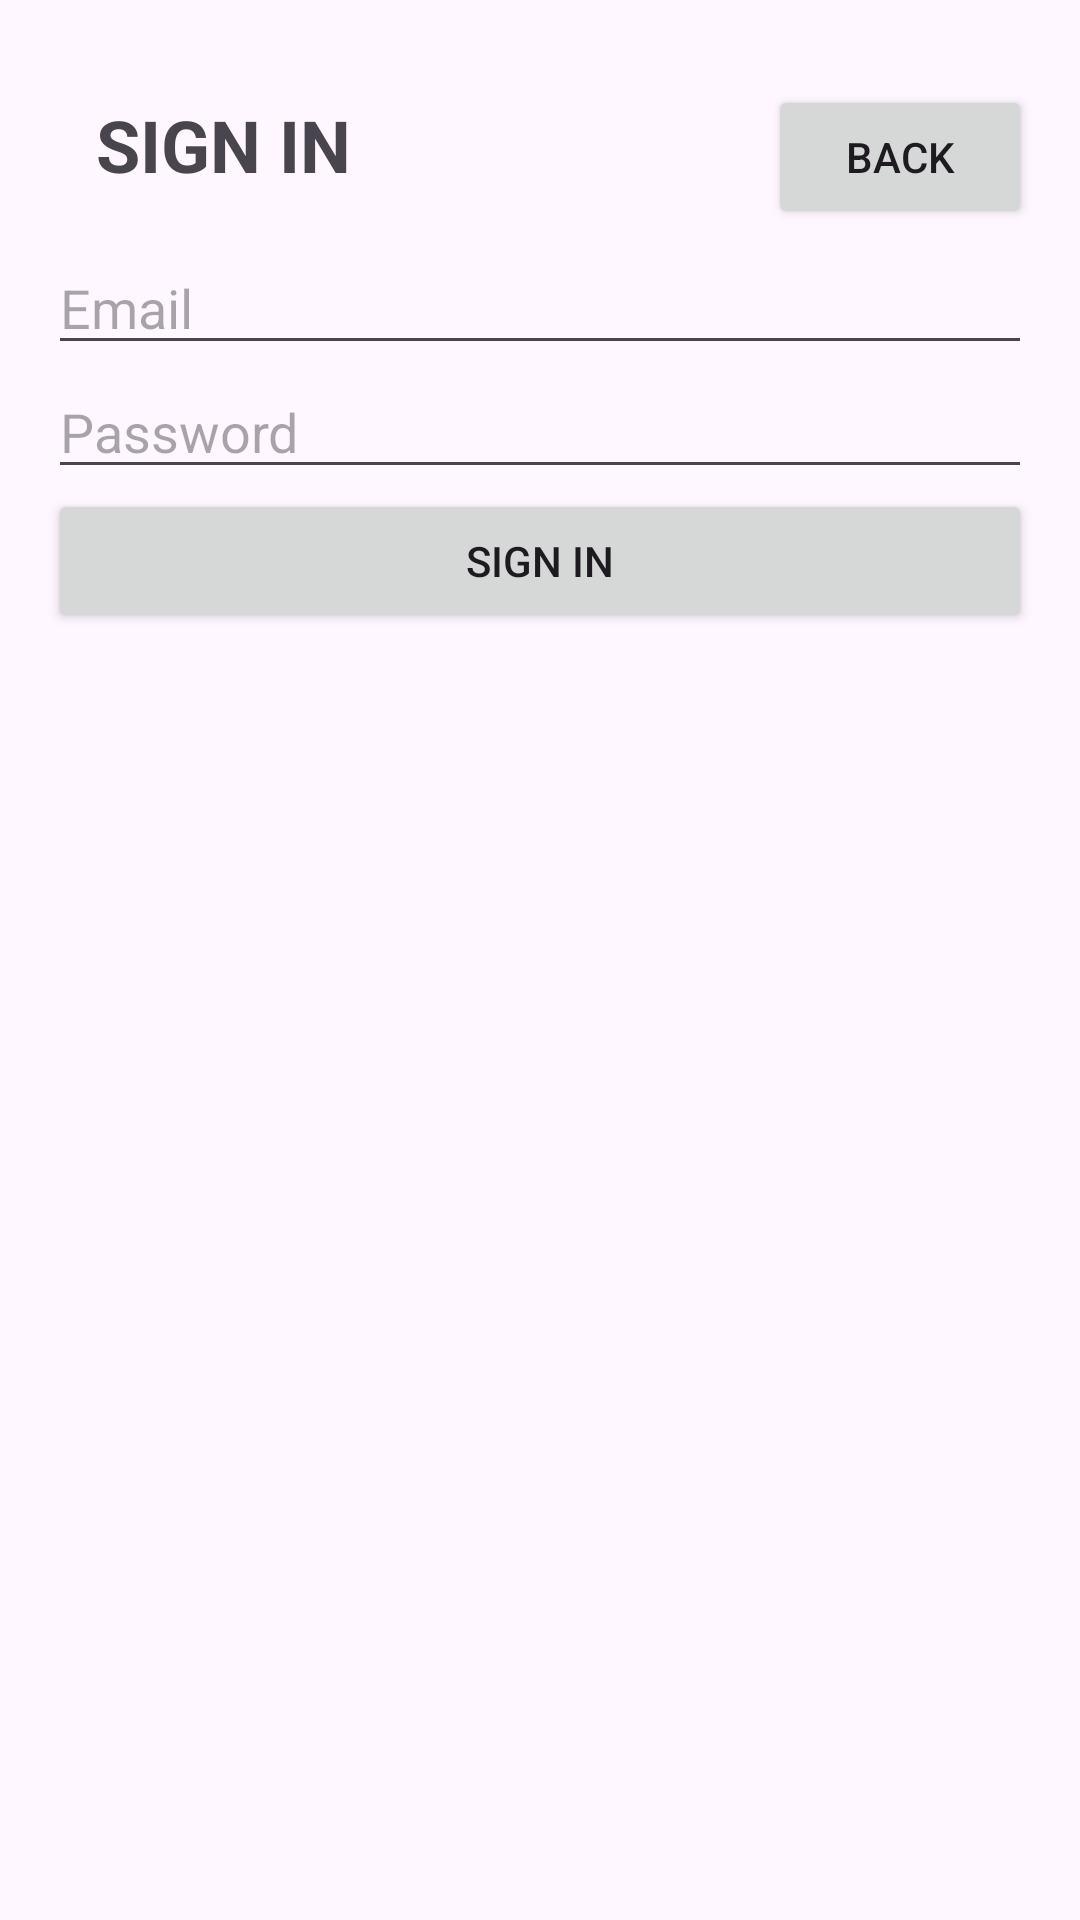

Produce the Android XML layout that renders to this screen, including the resource entries it uses.
<!-- AndroidManifest.xml: application theme Theme.TrabPratico -->
<!-- res/layout/activity_login.xml -->
<?xml version="1.0" encoding="utf-8"?>
<LinearLayout xmlns:android="http://schemas.android.com/apk/res/android"
    android:layout_width="match_parent"
    android:layout_height="match_parent"
    android:orientation="vertical"
    android:padding="16dp">

    <LinearLayout
        android:layout_width="match_parent"
        android:layout_height="wrap_content"
        android:orientation="horizontal">

        <TextView
            android:id="@+id/textViewTitle"
            android:layout_width="0dp"
            android:layout_height="wrap_content"
            android:layout_weight="1"
            android:padding="16dp"
            android:text="@string/login"
            android:textSize="24sp"
            android:textStyle="bold" />

        <Button
            android:id="@+id/buttonBack"
            android:layout_width="wrap_content"
            android:layout_height="wrap_content"
            android:text="@string/voltar" />
    </LinearLayout>

    <EditText
        android:id="@+id/etEmail"
        android:layout_width="match_parent"
        android:layout_height="wrap_content"
        android:hint="@string/email" />

    <EditText
        android:id="@+id/etPassword"
        android:layout_width="match_parent"
        android:layout_height="wrap_content"
        android:hint="@string/password"
        android:inputType="textPassword" />

    <Button
        android:id="@+id/btnLogin"
        android:layout_width="match_parent"
        android:layout_height="wrap_content"
        android:text="@string/login" />
</LinearLayout>
<!-- resources referenced by this layout -->
<resources>
  <string name="email">Email</string>
  <string name="login">SIGN IN</string>
  <string name="password">Password</string>
  <string name="voltar">Back</string>
  <style name="Theme.TrabPratico" parent="Base.Theme.TrabPratico" />
  <style name="Base.Theme.TrabPratico" parent="Theme.Material3.DayNight.NoActionBar">
          
          
          <item name="colorPrimary">@color/colorPrimary</item>
          <item name="colorAccent">@color/colorAccent</item>
          <item name="android:statusBarColor">@color/statusBarColor</item>
  
      </style>
  <color name="colorPrimary">#6200EE</color>
  <color name="colorAccent">#FF4081</color>
  <color name="statusBarColor">#303F9F</color>
</resources>
